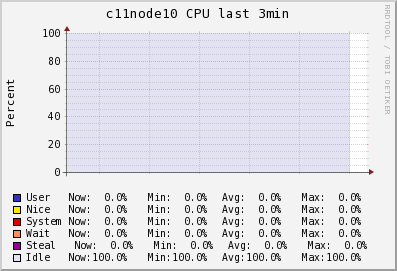

Source data for this figure (header and first rows):
Timestamp, User\g, Nice\g, System\g, Wait\g, Steal\g, Idle\g
2014-06-10T17:00:45-04:00, 0, 0, 0, 0, 0, 100
2014-06-10T17:01:00-04:00, 0, 0, 0, 0, 0, 100
2014-06-10T17:01:15-04:00, 0, 0, 0, 0, 0, 100
2014-06-10T17:01:30-04:00, 0, 0, 0, 0, 0, 100
2014-06-10T17:01:45-04:00, 0, 0, 0, 0, 0, 100
2014-06-10T17:02:00-04:00, 0, 0, 0, 0, 0, 100
2014-06-10T17:02:15-04:00, 0, 0, 0, 0, 0, 100
2014-06-10T17:02:30-04:00, 0, 0, 0, 0, 0, 100
2014-06-10T17:02:45-04:00, 0, 0, 0, 0, 0, 100
2014-06-10T17:03:00-04:00, 0, 0, 0, 0, 0, 100
2014-06-10T17:03:15-04:00, 0, 0, 0, 0, 0, 100
2014-06-10T17:03:30-04:00, 0, 0, 0, 0, 0, 100
